Dataset: Final_Submission_Dataset (GitHub, Joseph-30/Scale-Invariant-A-DeepPCB-to-Wafer-Framework). Classes: 1 shorts, 3 LER, protrusions, foreign material, pin hole, crack.

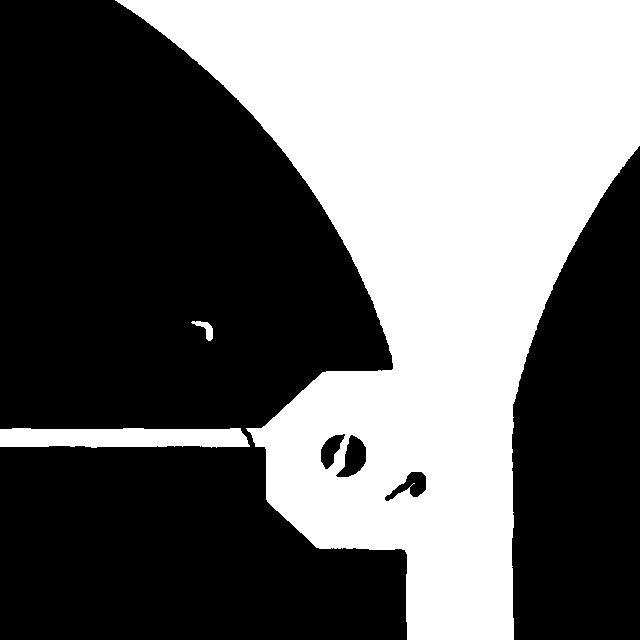
Label: 1 shorts

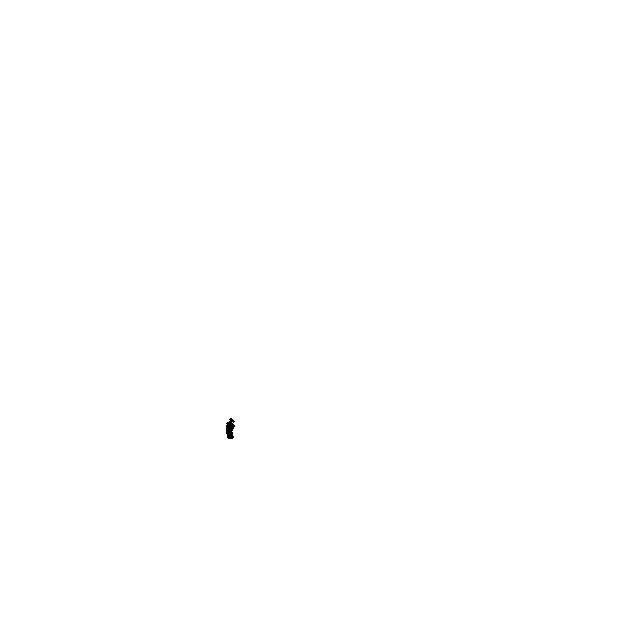
Label: foreign material

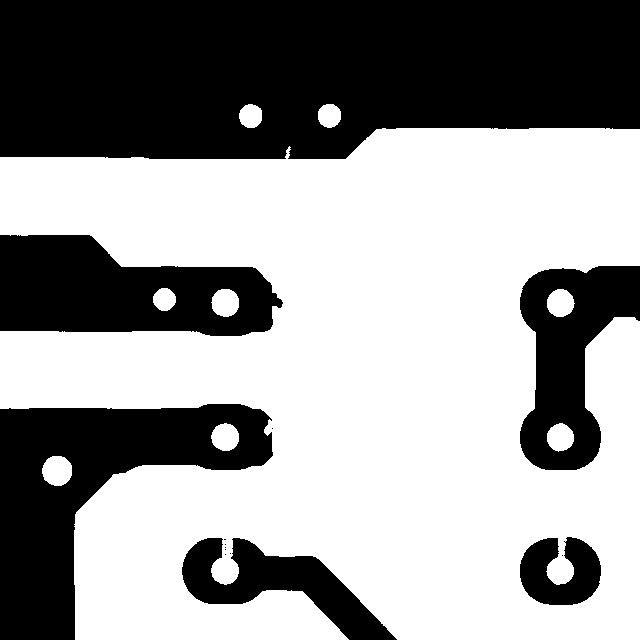
Label: pin hole

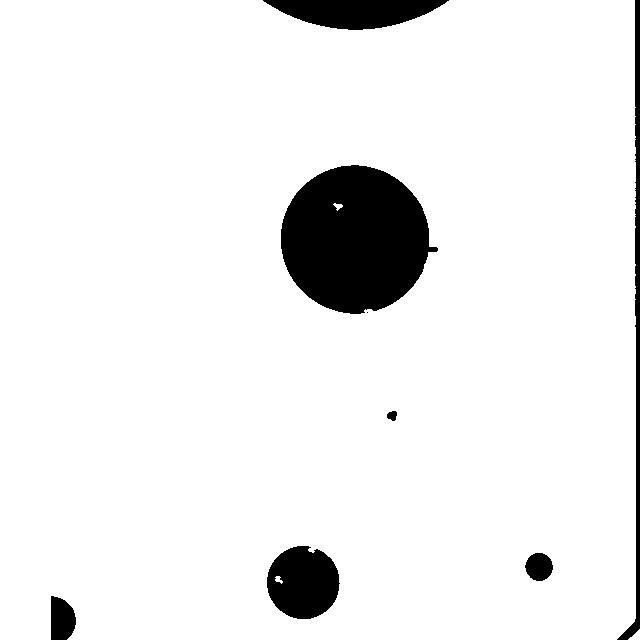
Label: protrusions

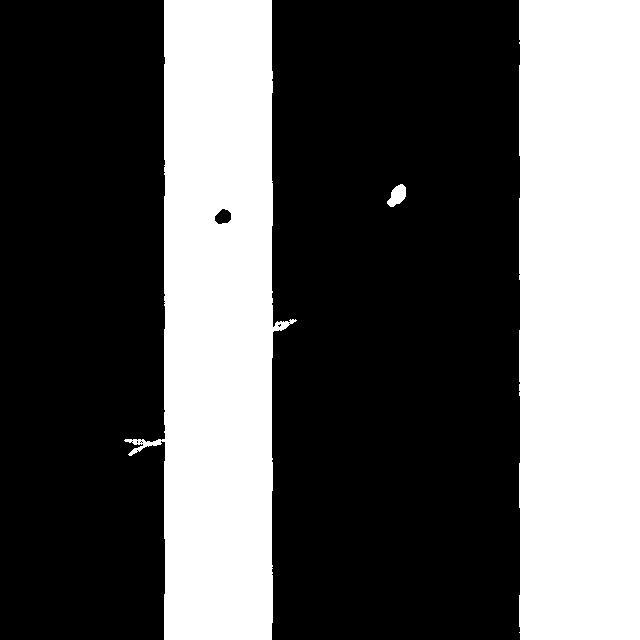
Label: 3 LER

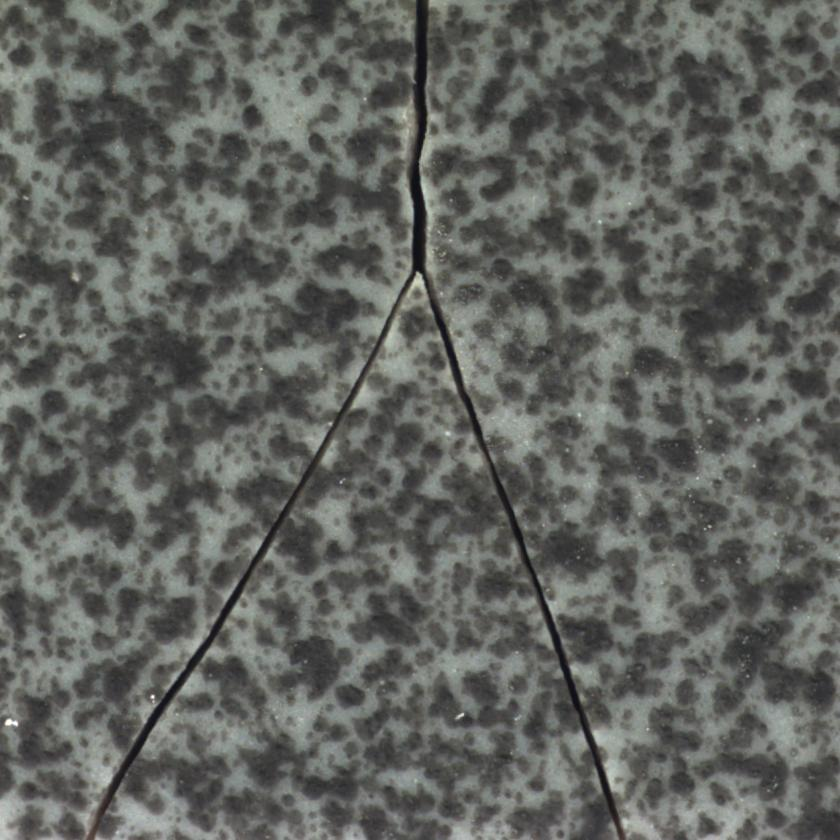
Label: crack
